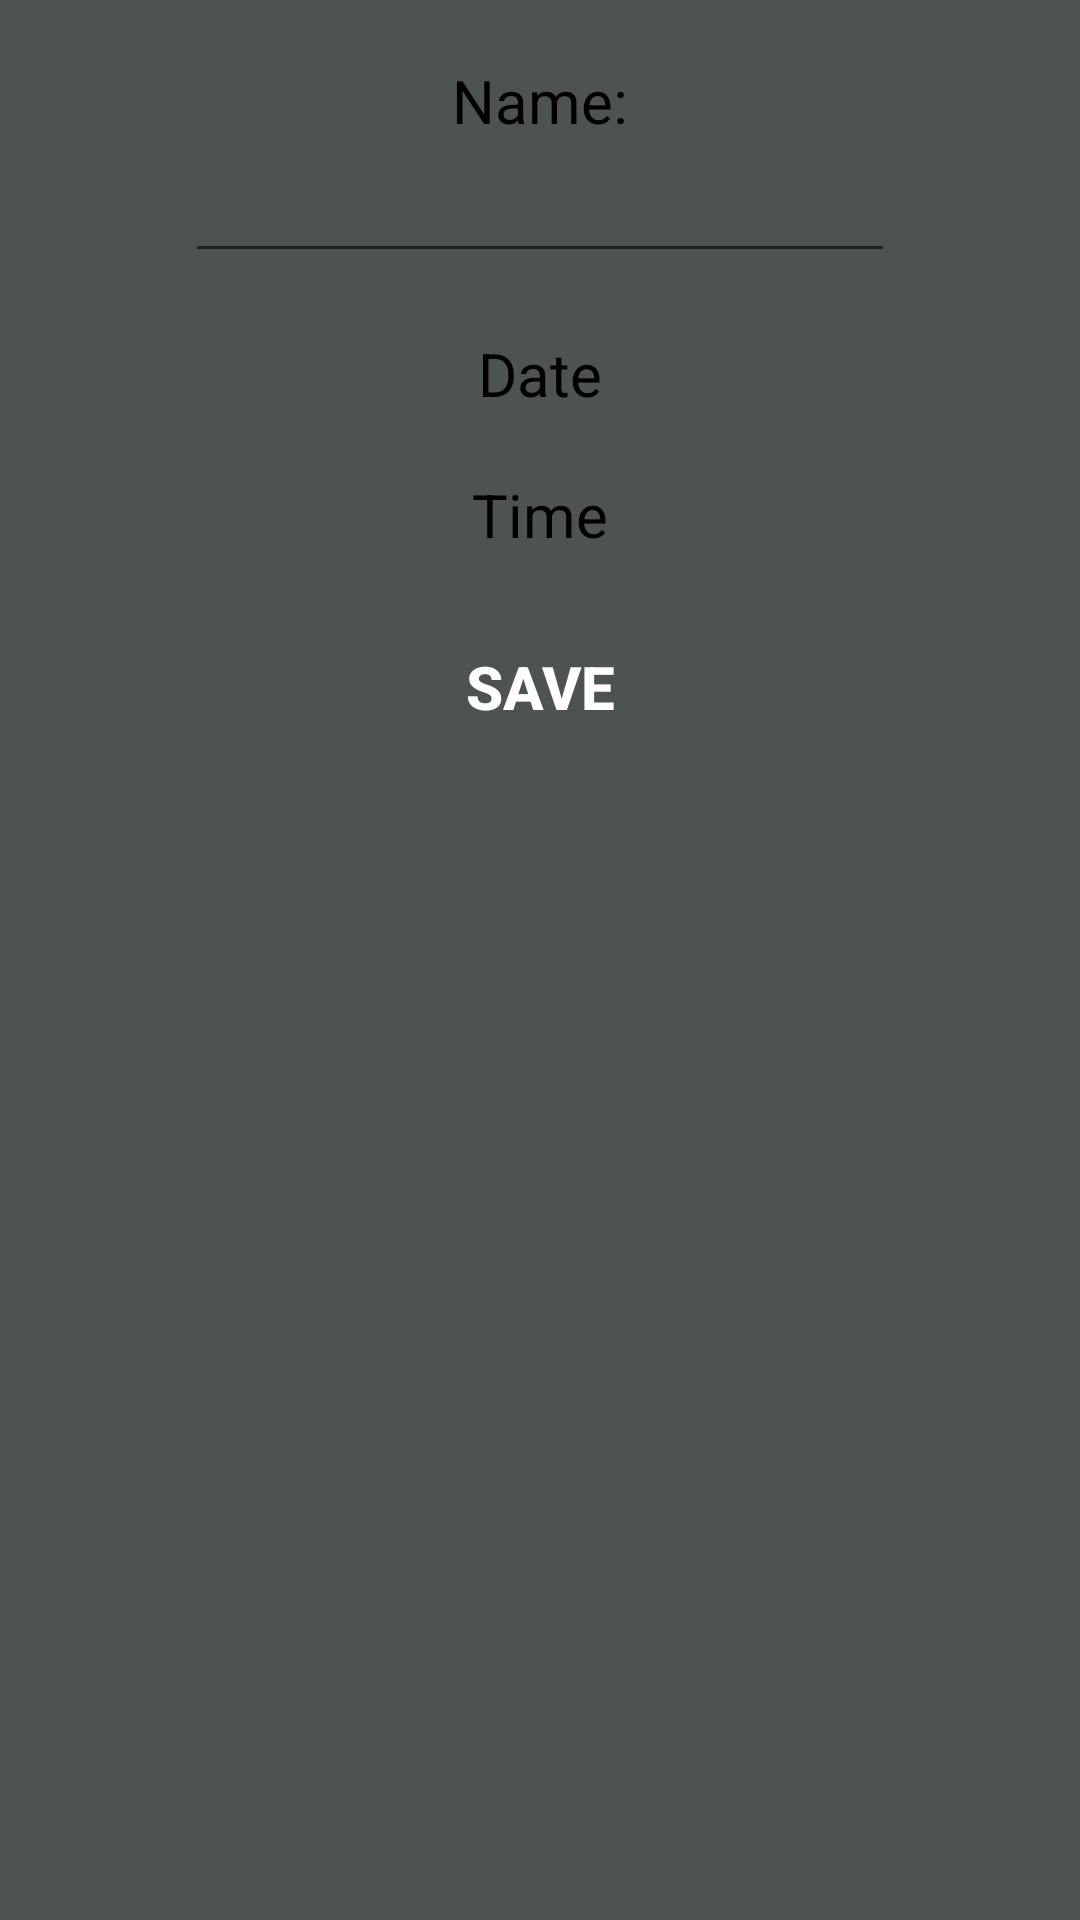

Layout XML and referenced resources for this Android screen:
<!-- AndroidManifest.xml: application theme Theme.US_2_0 -->
<!-- res/layout/activity_event_edit.xml -->
<?xml version="1.0" encoding="utf-8"?>
<LinearLayout
    xmlns:android="http://schemas.android.com/apk/res/android"
    xmlns:tools="http://schemas.android.com/tools"
    android:layout_width="match_parent"
    android:layout_height="match_parent"
    android:orientation="vertical"
    android:background="@color/gray"
    tools:context=".EventEditActivity"
    >

    <TextView
        android:layout_width="wrap_content"
        android:layout_height="wrap_content"
        android:layout_gravity="center"
        android:layout_marginTop="20dp"
        android:text="Name:"
        android:textSize="20sp"
        android:textAlignment="center"
        android:textColor="@color/black"/>

    <EditText
        android:id="@+id/eventNameET"
        android:layout_width="wrap_content"
        android:layout_height="wrap_content"
        android:layout_gravity="center"
        android:textSize="20sp"
        android:ems="10"
        android:inputType="text"/>

    <TextView
        android:id="@+id/eventDateTV"
        android:layout_width="wrap_content"
        android:layout_height="wrap_content"
        android:layout_gravity="center"
        android:layout_marginTop="20dp"
        android:text="Date"
        android:textSize="20sp"
        android:textAlignment="center"
        android:textColor="@color/black"/>

    <TextView
        android:id="@+id/eventTimeTV"
        android:layout_width="wrap_content"
        android:layout_height="wrap_content"
        android:layout_gravity="center"
        android:layout_marginTop="20dp"
        android:text="Time"
        android:textSize="20sp"
        android:textAlignment="center"
        android:textColor="@color/black"/>

    <Button
        android:layout_marginTop="20dp"
        android:layout_width="wrap_content"
        android:layout_height="wrap_content"
        android:text="Save"
        android:backgroundTint="@color/black"
        android:textColor="@color/white"
        android:background="@null"
        android:textStyle="bold"
        android:onClick="saveEventAction"
        android:layout_gravity="center"
        android:textSize="20sp"/>

</LinearLayout>
<!-- resources referenced by this layout -->
<resources>
  <color name="black">#FF000000</color>
  <color name="gray">#4D5353</color>
  <color name="white">#FFFFFFFF</color>
  <style name="Theme.US_2_0" parent="Theme.MaterialComponents.DayNight.NoActionBar">
          
          <item name="colorPrimary">@color/black</item>
          <item name="colorPrimaryVariant">@color/gray</item>
          <item name="colorOnPrimary">@color/white</item>
          
          <item name="colorSecondary">@color/teal_200</item>
          <item name="colorSecondaryVariant">@color/teal_700</item>
          <item name="colorOnSecondary">@color/black</item>
          
          <item name="android:statusBarColor" tools:targetApi="l">?attr/colorPrimaryVariant</item>
          
      </style>
  <color name="teal_200">#FF03DAC5</color>
  <color name="teal_700">#FF018786</color>
</resources>
